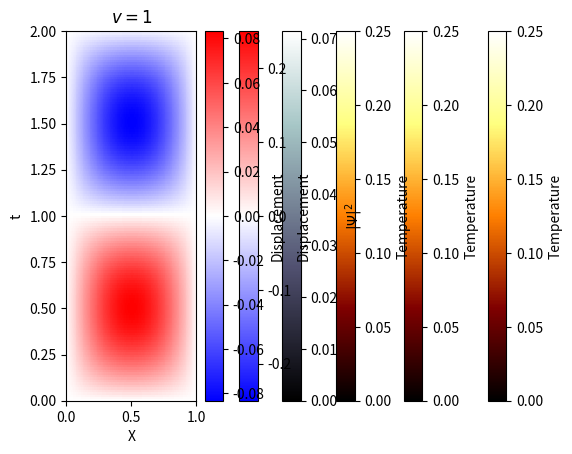

The script that saved this image:
#!/usr/bin/env python2
# -*- coding: utf-8 -*-

import numpy as np
import matplotlib.pyplot as plt

N = 50
A = {n:4 * (1 - np.cos(n * np.pi)) / (n**3 * np.pi**3) for n in range(1, N)}

x_res = 150
y_res = 150

def semi_infinite_plate(x, y):
    return sum(A[n] * np.exp(-n * np.pi * y) * np.sin(n * np.pi * x) for n in range(1, N))

def finite_plate(x, y, H):
    return sum(A[n] * np.sinh(n * np.pi * (H - y)) * np.sin(n * np.pi * x) / np.sinh(n * np.pi * H) for n in range(1, N))

def heat_flow(x, t, alpha):
    return sum(A[n] * np.exp(-(n * np.pi * alpha)**2 * t) * np.sin(n * np.pi * x) for n in range(1, N))

def particle_in_a_box(x, t):
    s = sum(A[n] * np.exp(-(n * np.pi)**2 * t * 1j) * np.sin(n * np.pi * x) for n in range(1, N))
    return np.abs(s)**2

def plucked_string(x, t, v):
    return sum(A[n] * np.sin(n * np.pi * x) * np.cos(n * np.pi * v * t) for n in range(1, N))

def struck_string(x, t, v):
    return sum(A[n] * np.sin(n * np.pi * x) * np.sin(n * np.pi * v * t) / (n * np.pi * v) for n in range(1, N))

def plot(f, X=1, Y=1, xlabel='X', ylabel='Y', clabel='', cmap='afmhot', title='', **args):
    x, y = np.meshgrid(np.linspace(0, X, x_res), np.linspace(0, Y, y_res))
    
    grid = np.empty([y_res, x_res])
    for i in range(x_res):
        for j in range(y_res):
            grid[j][i] = f(1.0 * i * X / x_res, 1.0 * j * Y / y_res, **args)
    
    plt.pcolormesh(x, y, grid, cmap=cmap)
    plt.axis((0, X, 0, Y))
    plt.xlabel(xlabel)
    plt.ylabel(ylabel)
    plt.colorbar().set_label(clabel)
    plt.title(title)
    plt.show()

plot(semi_infinite_plate, Y=0.5, clabel='Temperature')
plot(finite_plate, H=0.5, Y=0.5, clabel='Temperature', title='$H = 0.5$')
plot(heat_flow, alpha=1, Y=0.25, ylabel='t', clabel='Temperature', title='$\\alpha = 1$')
plot(particle_in_a_box, Y=0.25, ylabel='t', clabel='$|\\Psi|^2$', cmap='bone', title='$\\hbar = 2m$')
plot(plucked_string, v=1, Y=2, ylabel='t', clabel='Displacement', cmap='bwr', title='$v = 1$')
plot(struck_string, v=1, Y=2, ylabel='t', clabel='Displacement', cmap='bwr', title='$v = 1$')
